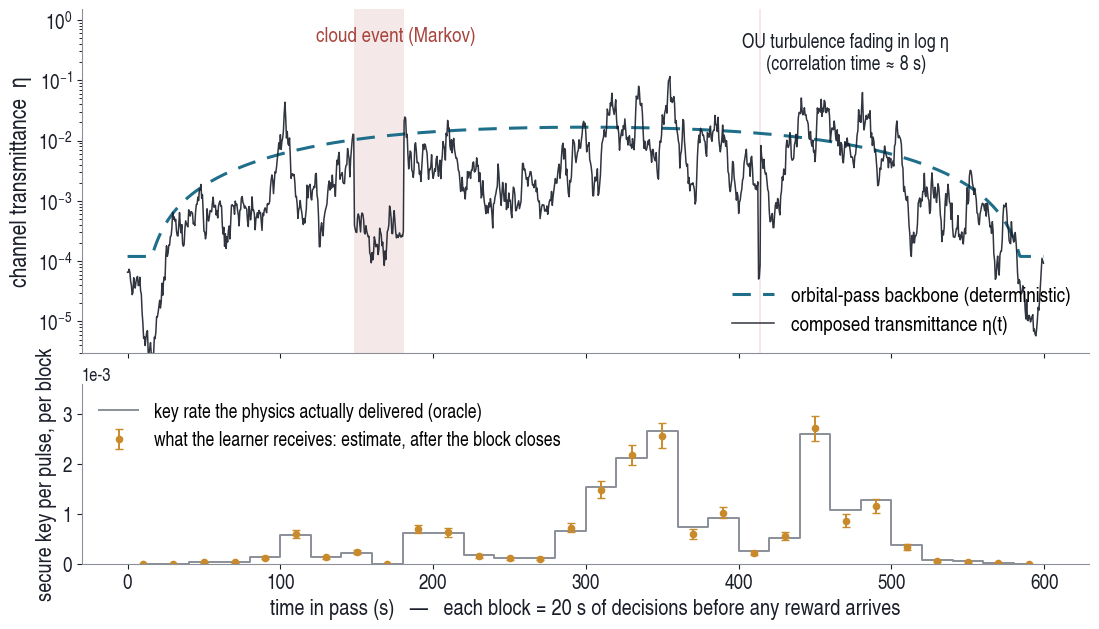

The matplotlib source for this figure: (Note: this script raises an exception after producing the figure.)
import numpy as np, matplotlib
matplotlib.use("Agg")
import matplotlib.pyplot as plt
from matplotlib import rcParams
rcParams["font.family"] = "TeX Gyre Heros Cn"
rcParams["svg.fonttype"] = "none"
INK="#1B1F2A"; PHYS="#1F6F8B"; LEARN="#C98A2B"; DRIFT="#A8453E"; MUTE="#8A8F98"; PAPER="#F3F4F0"
rng=np.random.default_rng(7)

# ---- Hero: one satellite pass, transmittance in log-eta ----
T=600.0; dt=0.5; t=np.arange(0,T,dt); n=len(t)
# orbital-pass backbone: elevation arch (circular orbit, symmetric pass), max elev 60 deg
elev=np.deg2rad(60)*np.sin(np.pi*t/T)
elev=np.clip(elev,np.deg2rad(5),None)
airmass=1/np.sin(elev)
tau0=0.25
eta_geo=np.exp(-tau0*airmass)             # Beer-Lambert extinction
# diffraction capture ~ (D/(w0+theta*L))^2, slant range grows near horizon
R_e=6371.0; h=500.0
slant=np.sqrt((R_e*np.sin(elev))**2+2*R_e*h+h**2)-R_e*np.sin(elev)
capture=np.minimum(1.0,(1.0/(1.0+10e-6*slant*1e3))**2)
eta_back=eta_geo*capture
# OU turbulence fading in log-eta
theta=1/8.0; sigma=0.55
x=np.zeros(n)
for i in range(1,n):
    x[i]=x[i-1]-theta*x[i-1]*dt+sigma*np.sqrt(dt)*rng.normal()
eta_turb=eta_back*np.exp(x-0.5*sigma**2/(2*theta))
# Markov cloud process: two-state, opaque-ish blocks
cloud=np.zeros(n,bool); state=False
p_on=0.004; p_off=0.02
for i in range(n):
    state = (not state) if rng.random()<(p_on if not state else p_off) else state
    cloud[i]=state
eta=eta_turb*np.where(cloud,0.03,1.0)

fig,ax=plt.subplots(2,1,figsize=(13,7.2),sharex=True,gridspec_kw=dict(height_ratios=[2.3,1.2],hspace=0.12))
fig.patch.set_alpha(0)
for a in ax:
    a.set_facecolor("none")
    for s in ("top","right"): a.spines[s].set_visible(False)
    a.spines["left"].set_color(MUTE); a.spines["bottom"].set_color(MUTE)
    a.tick_params(colors=INK,labelsize=15)
a0=ax[0]
a0.plot(t,eta_back,color=PHYS,lw=2.2,ls=(0,(6,4)),label="orbital-pass backbone (deterministic)")
a0.plot(t,eta,color=INK,lw=1.1,alpha=0.9,label="composed transmittance η(t)")
for seg in np.ma.clump_masked(np.ma.masked_where(cloud,t)):
    a0.axvspan(t[seg.start],t[min(seg.stop,n-1)],color=DRIFT,alpha=0.12,lw=0)
a0.set_yscale("log"); a0.set_ylim(3e-6,1.5)
a0.set_ylabel("channel transmittance  η",fontsize=17,color=INK)
a0.legend(frameon=False,fontsize=15,loc="lower right",ncol=1)
a0.text(t[cloud].mean() if cloud.any() else 300,0.45,"cloud event (Markov)",color=DRIFT,fontsize=15,ha="center")
a0.text(470,0.15,"OU turbulence fading in log η\n(correlation time ≈ 8 s)",color=INK,fontsize=14,ha="center")

# reward signal: per-block estimated secure-key rate with estimator variance growing as counts shrink
B=20.0; edges=np.arange(0,T+B,B); centers=edges[:-1]+B/2
mu=0.5; eta_det=0.5; rate_true=[]; rate_est=[]; err=[]
for k in range(len(centers)):
    m=(t>=edges[k])&(t<edges[k+1]); e=eta[m].mean()
    gain=mu*e*eta_det
    Q=gain+2e-5; Ebit=(0.01*gain+1e-5)/Q
    def h2(p): p=np.clip(p,1e-9,1-1e-9); return -p*np.log2(p)-(1-p)*np.log2(1-p)
    r=max(0.0, Q*(1-2*h2(Ebit)))*0.5
    counts=max(Q*2e5*B,1.0)
    se=(r/np.sqrt(counts)*7+0.05*r) if r>0 else 0
    rate_true.append(r); rate_est.append(max(0,r+rng.normal(0,se))); err.append(se)
rate_true=np.array(rate_true); rate_est=np.array(rate_est); err=np.array(err)
a1=ax[1]
a1.step(centers,rate_true,where="mid",color=MUTE,lw=1.4,label="key rate the physics actually delivered (oracle)")
a1.errorbar(centers,rate_est,yerr=err,fmt="o",ms=4.5,color=LEARN,ecolor=LEARN,elinewidth=1.4,capsize=3,label="what the learner receives: estimate, after the block closes")
a1.set_ylim(0,rate_true.max()*1.35); a1.ticklabel_format(axis="y",style="sci",scilimits=(0,0)); a1.yaxis.get_offset_text().set_fontsize(13)
a1.set_ylabel("secure key per pulse, per block",fontsize=16,color=INK)
a1.set_xlabel("time in pass (s)   —   each block = 20 s of decisions before any reward arrives",fontsize=16,color=INK)
a1.legend(frameon=False,fontsize=14,loc="upper left")
fig.savefig("figures/hero.svg",bbox_inches="tight",transparent=True)

# ---- Small figure: the block-length dilemma ----
fig,ax=plt.subplots(figsize=(5.8,3.8)); fig.patch.set_alpha(0); ax.set_facecolor("none")
for sp in ("top","right"): ax.spines[sp].set_visible(False)
ax.spines["left"].set_color(MUTE); ax.spines["bottom"].set_color(MUTE); ax.tick_params(colors=INK,labelsize=14)
L=np.linspace(0.5,60,300)
counts=2.5e-4*2e5*L      # illustrative sifted-count scale
est=1/np.sqrt(counts)
drift=0.3*np.sqrt(L/300.0)
ax.plot(L,est,color=LEARN,lw=2.2,label="estimator noise on the reward, falling as 1/√counts")
ax.plot(L,drift,color=DRIFT,lw=2.2,label="channel drift inside the block (slow component, τ ≈ 5 min)")
tot=np.sqrt(est**2+drift**2)
ax.plot(L,tot,color=INK,lw=2.6,label="combined error the agent must live with")
k=np.argmin(tot); ax.plot(L[k],tot[k],"o",color=INK,ms=7)
ax.text(L[k]+3,tot[k]*0.62,"the optimum moves with η and τ,\nso the agent has to learn it",fontsize=13,color=INK)
ax.set_xlabel("block length chosen by the agent (s)",fontsize=15,color=INK)
ax.set_ylabel("relative error in what it learns",fontsize=15,color=INK)
ax.set_yscale("log"); ax.legend(frameon=False,fontsize=12.5,loc="upper center",bbox_to_anchor=(0.5,-0.22),ncol=1)
fig.savefig("figures/variance.svg",bbox_inches="tight",transparent=True)
print("ok")
